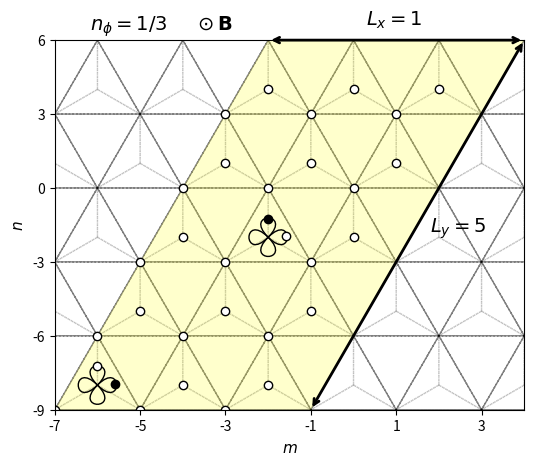

Recreate this plot in Python.
import numpy as np
import matplotlib.pyplot as plt
from matplotlib.patches import Polygon
import matplotlib.gridspec as gridspec
from matplotlib.path import Path
import matplotlib.patches as patches

# lattice vectors (normalized)

a1 = (1/2) * np.array([1, np.sqrt(3)])
a2 = (1/2) * np.array([-1, np.sqrt(3)])
avec = np.vstack((a1, a2))

a=1


def draw_orbitals_at(center_x, center_y):

    radius = 0.3

    verts_py1 = [
        (center_x, center_y),  # P0
        (center_x-radius, center_y+radius),  # P1
        (center_x+radius, center_y+radius),  # P2
        (center_x, center_y),  # P3
    ]

    verts_py2 = [
        (center_x, center_y),  # P0
        (center_x-radius, center_y-radius),  # P1
        (center_x+radius, center_y-radius),  # P2
        (center_x, center_y),  # P3
    ]

    verts_px1 = [
        (center_x, center_y),  # P0
        (center_x+radius, center_y+radius),  # P1
        (center_x+radius, center_y-radius),  # P2
        (center_x, center_y),  # P3
    ]

    verts_px2 = [
        (center_x, center_y),  # P0
        (center_x-radius, center_y+radius),  # P1
        (center_x-radius, center_y-radius),  # P2
        (center_x, center_y),  # P3
    ]

    codes = [
        Path.MOVETO,
        Path.CURVE4,
        Path.CURVE4,
        Path.CURVE4,
    ]

    path_py1 = Path(verts_py1, codes)
    path_py2 = Path(verts_py2, codes)
    path_px1 = Path(verts_px1, codes)
    path_px2 = Path(verts_px2, codes)

    patch_py1 = patches.PathPatch(path_py1, facecolor='none', lw=1, zorder=3)
    patch_py2 = patches.PathPatch(path_py2, facecolor='none', lw=1, zorder=3)
    patch_px1 = patches.PathPatch(path_px1, facecolor='none', lw=1, zorder=3)
    patch_px2 = patches.PathPatch(path_px2, facecolor='none', lw=1, zorder=3)

    ax.add_patch(patch_py1)
    ax.add_patch(patch_py2)
    ax.add_patch(patch_px1)
    ax.add_patch(patch_px2)


if __name__ == '__main__':

    fig = plt.figure()

    # gs = gridspec.GridSpec(1, 2, width_ratios=[1.4, 1])

    ax = plt.subplot(111)

    delta = np.zeros((3, 2))
    delta[0, :] = (-1 / 3) * avec[0, :] + (-1 / 3) * avec[1, :]
    delta[1, :] = (2 / 3) * avec[0, :] + (-1 / 3) * avec[1, :]
    delta[2, :] = (-1 / 3) * avec[0, :] + (2 / 3) * avec[1, :]

    secondNN = np.zeros((6, 2))
    # positive direction for A sites / negative direction for B sites
    secondNN[0, :] = avec[0, :]
    secondNN[1, :] = -avec[0, :] + avec[1, :]
    secondNN[2, :] = -avec[1, :]
    # negative direction for A sites / positive direction for B sites
    secondNN[3, :] = avec[1, :]
    secondNN[4, :] = -avec[0, :]
    secondNN[5, :] = avec[0, :] - avec[1, :]

    fifthNN = np.zeros((6, 2))
    fifthNN[0, :] = -avec[0, :] - avec[1, :]
    fifthNN[1, :] = -avec[0, :] + 2 * avec[1, :]
    fifthNN[2, :] = 2 * avec[0, :] - avec[1, :]
    fifthNN[3, :] = avec[0, :] + avec[1, :]
    fifthNN[4, :] = -2 * avec[0, :] + avec[1, :]
    fifthNN[5, :] = avec[0, :] - 2 * avec[1, :]

    for m in range(-6, 6):
        for n in range(-6, 6):
            xcoord = 0 + 2*n*avec[0, 0] + m*avec[0, 0]
            ycoord = 0 + m*avec[0, 1]
            for i in range(3):
                ax.arrow(xcoord, ycoord, delta[i, 0], delta[i, 1], color='gray', width=0.0001, ls=':', alpha=0.5)

    for m in range(-6, 6):
        for n in range(-6, 6):
            xcoord = 0 + 2*n*avec[0, 0] + m*avec[0, 0]
            ycoord = 0 + m*avec[0, 1]
            ax.arrow(xcoord, ycoord, avec[0, 0], avec[0, 1], color='black', width=0.0001, ls='--', alpha=0.5)
            ax.arrow(xcoord, ycoord, 2*avec[0, 0], 0, color='black', width=0.0001, ls='--', alpha=0.5)
            ax.arrow(xcoord, ycoord, avec[0, 0], -avec[0, 1], color='black', width=0.0001, ls='--', alpha=0.5)


    # ax.scatter(delta[:, 0], delta[:, 1], color='blue', zorder=2)
    # ax.scatter(secondNN[0:3, 0], secondNN[0:3, 1], color='green')
    # ax.scatter(secondNN[3:6, 0], secondNN[3:6, 1], color='green', marker='x')
    # ax.scatter(fifthNN[0:3, 0], fifthNN[0:3, 1], color='red', zorder=2)
    # ax.scatter(fifthNN[3:6, 0], fifthNN[3:6, 1], color='red', marker='x', zorder=2)
    ax.set_xlabel('$m$', fontsize=11)
    ax.set_ylabel('$n$', fontsize=11)

    # ax.arrow(0, 0, avec[0, 0], avec[0, 1], color='black', head_width=0.1, length_includes_head=True)
    # ax.arrow(0, 0, avec[1, 0], avec[1, 1], color='black', head_width=0.1, length_includes_head=True)
    # ax.text(avec[0, 0]/3, 0.4, "$\mathbf{a}_1$")
    # ax.text(avec[0, 0]/3, -0.5, "$\mathbf{a}_2$")

    ax.annotate("", xy=(-1*avec[0, 0], -3*avec[0, 1]), xycoords='data', xytext=(4*avec[0, 0], 2*avec[0, 1]), textcoords='data',
               arrowprops=dict(arrowstyle="<->", connectionstyle="arc3", color='k', lw=2))
    ax.text(1.8 * avec[0, 0], -0.6 * avec[0, 1], '$L_y=5$', fontsize=14)

    ax.annotate("", xy=(-2 * avec[0, 0], 2 * avec[0, 1]), xycoords='data', xytext=(4 * avec[0, 0], 2 * avec[0, 1]),
                textcoords='data',
                arrowprops=dict(arrowstyle="<->", connectionstyle="arc3", color='k', lw=2))
    ax.text(0.3 * avec[0, 0], 2.2 * avec[0, 1], '$L_x=1$', fontsize=14)

    # ax.annotate("", xy=(0, 0), xycoords='data', xytext=(avec[0, 0], 0), textcoords='data',
    #             arrowprops=dict(arrowstyle="<->", connectionstyle="arc3", color='k', lw=2))
    # ax.text(0.35 * avec[0, 0], -0.4 * avec[0, 1], 'b', fontsize=11)
    #
    # ax.annotate("", xy=(avec[0, 0], 0), xycoords='data', xytext=(avec[0, 0], (1 / 3) * avec[0, 1]), textcoords='data',
    #             arrowprops=dict(arrowstyle="<->", connectionstyle="arc3", color='k', lw=2))
    # ax.text(1.2 * avec[0, 0], 0.25 * (1 / 3) * avec[0, 1], 'c', fontsize=11)


    def xformat(value, tick_number):
        return "{}".format(int(value / (a/2)))

    def yformat(value, tick_number):
        return "{}".format(int(round(value/(np.sqrt(3)/6))))

    ax.set_xlim([-7*avec[0, 0], 4*avec[0, 0]])
    ax.set_xticks(np.arange(-7 * avec[0, 0], 4 * avec[0, 0]+0.1, step=2*avec[0, 0]))
    ax.set_ylim([-3*avec[0, 1], 2*avec[0, 1]])
    ax.set_yticks(np.arange(-3 * avec[0, 1], 2 * avec[0, 1]+0.1, step=avec[0, 1]))

    ax.xaxis.set_major_formatter(plt.FuncFormatter(xformat))
    ax.yaxis.set_major_formatter(plt.FuncFormatter(yformat))

    ax.tick_params(axis='both', which='major', labelsize=10)

    muc = Polygon(((-7*avec[0, 0], -3*avec[0, 1]), (-1*avec[0, 0], 3*avec[0, 1]), (5*avec[0, 0], 3*avec[0, 1]), (-7*avec[0, 0]+3*2*avec[0, 0], -3*avec[0, 1]+0)), fc=(1, 1, 0, 0.2))

    for y in range(5):
        for x in range(3):
            if x == 0 and y == 0:
                ax.scatter(-7*avec[0, 0]+2*x*avec[0, 0]+y*avec[0, 0]+0, -3*avec[0, 1]+0+y*avec[0, 1], color='k', zorder=2, facecolors='white')
            elif x == 1 and y == 2:
                ax.scatter(-7*avec[0, 0]+2*x*avec[0, 0]+y*avec[0, 0]+0, -3*avec[0, 1]+0+y*avec[0, 1], color='k', zorder=2, facecolors='white')
            else:
                ax.scatter(-7 * avec[0, 0] + 2 * x * avec[0, 0] + y * avec[0, 0] + 0, -3 * avec[0, 1] + 0 + y * avec[0, 1], color='k', zorder=2, facecolors='white')
                ax.scatter(-7*avec[0, 0]+delta[1, 0]+2*x*avec[0, 0]+y*avec[0, 0], -3*avec[0, 1]+delta[1, 1]+y*avec[0, 1], color='k', zorder=2, facecolors='white')

    draw_orbitals_at(-7*avec[0, 0]+delta[1, 0]+2*0*avec[0, 0]+0*avec[0, 0], -3*avec[0, 1]+delta[1, 1]+0*avec[0, 1])
    draw_orbitals_at(-7*avec[0, 0]+delta[1, 0]+2*1*avec[0, 0]+2*avec[0, 0], -3*avec[0, 1]+delta[1, 1]+2*avec[0, 1])

    # 1st up
    ax.scatter(-7*avec[0, 0]+delta[1, 0]+2*0*avec[0, 0]+0*avec[0, 0], -3*avec[0, 1]+delta[1, 1]+0*avec[0, 1] +0.22, color='k', zorder=4, facecolors='w')
    # 1st right
    ax.scatter(-7 * avec[0, 0] + delta[1, 0] + 2 * 0 * avec[0, 0] + 0 * avec[0, 0] +0.21, -3 * avec[0, 1] + delta[1, 1] + 0 * avec[0, 1]+0.01, color='k', zorder=4, facecolors='k')

    # 2nd up
    ax.scatter(-7*avec[0, 0]+delta[1, 0]+2*1*avec[0, 0]+2*avec[0, 0], -3*avec[0, 1]+delta[1, 1]+2*avec[0, 1]+0.21, color='k', zorder=4, facecolors='k')
    # 2nd right
    ax.scatter(-7*avec[0, 0]+delta[1, 0]+2*1*avec[0, 0]+2*avec[0, 0]+0.21, -3*avec[0, 1]+delta[1, 1]+2*avec[0, 1]+0.01, color='k', zorder=4, facecolors='w')

    #uc = Polygon(((0, 0), (avec[0, 0], avec[0, 1]), (3 * avec[0, 0], avec[0, 1]), (2 * avec[0, 0], 0)), fill=False, ec='g')

    fig.text(0.2, 0.9, "$n_\phi=1/3 \;\;\;\;\; \odot\mathbf{B}$", fontsize=14)

    ax.add_artist(muc)
    #ax.add_artist(uc)

    ax.set_aspect('equal', adjustable='box')

########################################################################################################################

    # ax1 = plt.subplot(gs[1])
    #
    # box = ax1.get_position()
    # box.y0 = box.y0 - 0.015
    # box.y1 = box.y1 - 0.015
    # ax1.set_position(box)
    #
    # ax1.grid(True)
    # ax1.spines['left'].set_position('zero')
    # ax1.spines['right'].set_color('none')
    # ax1.spines['bottom'].set_position('zero')
    # ax1.spines['top'].set_color('none')
    #
    # ax1.arrow(0, 0, 3 * np.pi + 1, 0, color='k', head_width=0.1, length_includes_head=True)
    # ax1.arrow(0, 0, 0, 4 * np.pi + 1, color='k', head_width=0.1, length_includes_head=True)
    #
    # ax1.arrow(0, 0, np.pi, -np.pi, color='r', head_width=0.1, length_includes_head=True, ls="--", zorder=3)
    # ax1.arrow(0, 0, 2 * np.pi, 2 * np.pi, color='r', head_width=0.1, length_includes_head=True, ls="--", zorder=3)
    # ax1.plot([np.pi, 3 * np.pi], [-np.pi, np.pi], color='b', linestyle=':', linewidth=1)
    # ax1.plot([2 * np.pi, 3 * np.pi], [2 * np.pi, np.pi], color='b', linestyle=':', linewidth=1)
    #
    # ax1.set_xlim([0 - 1, 3 * np.pi + 1])
    # ax1.set_ylim([-np.pi - 1, 4 * np.pi + 1])
    #
    # muc_r = Polygon(((0, 0), (0, 4 * np.pi), (0.5*np.pi, 4 * np.pi), (0.5*np.pi, 0)), fc=(1, 1, 0, 0.2))
    #
    # ax1.set_xticks(np.arange(0, 4 * np.pi, step=np.pi))
    # ax1.set_yticks(np.arange(-np.pi, 5 * np.pi, step=np.pi))
    #
    #
    # def custom(value, tick_number):
    #
    #     if int(round(value / (np.pi))) == 0:
    #         return 0
    #     elif int(round(value / (np.pi))) == 1:
    #         return "$\pi$"
    #     elif int(round(value / (np.pi))) == -1:
    #         return "$-\pi$"
    #     else:
    #         return "{}$\pi$".format(int(round(value / (np.pi))))
    #
    #
    # ax1.xaxis.set_major_formatter(plt.FuncFormatter(custom))
    # ax1.yaxis.set_major_formatter(plt.FuncFormatter(custom))
    #
    # ax1.tick_params(axis='both', which='major', labelsize=10)
    #
    # ax1.text(3 * np.pi + 1, 0.5, '$x$', fontsize=11)
    # ax1.text(0.5, 4 * np.pi + 1, '$y$', fontsize=11)
    #
    # ax1.text(np.pi / 2 - 1.15, -np.pi / 2 - 0.75, '$\mathbf{b}_1$', fontsize=11)
    # ax1.text(3 * np.pi / 2 - 1.35, 3 * np.pi / 2 + 0.2, '$\mathbf{b}_2$', fontsize=11)
    #
    # # ax.set_xlabel("x")
    # # ax.set_ylabel("y")
    #
    # ax1.add_artist(muc_r)
    #
    # uc_r = Polygon(((0, 0), (0, 4 * np.pi), (np.pi, 4 * np.pi), (np.pi, 0)), fill=False, ec='g', zorder=2)
    # ax1.add_artist(uc_r)
    #
    # ax1.set_aspect('equal', adjustable='box')

    # plt.text(-23, 14, "(a)", fontsize=12)
    # plt.text(-3, 14, "(b)", fontsize=12)

    # plt.savefig("/home/bart/Documents/presentations/2020_02_21/figures/lattice_nu_2_5_nphi_1_3_Ly_5_unpolarized2_lt.png", bbox_inches='tight', dpi=300)
    plt.show()
